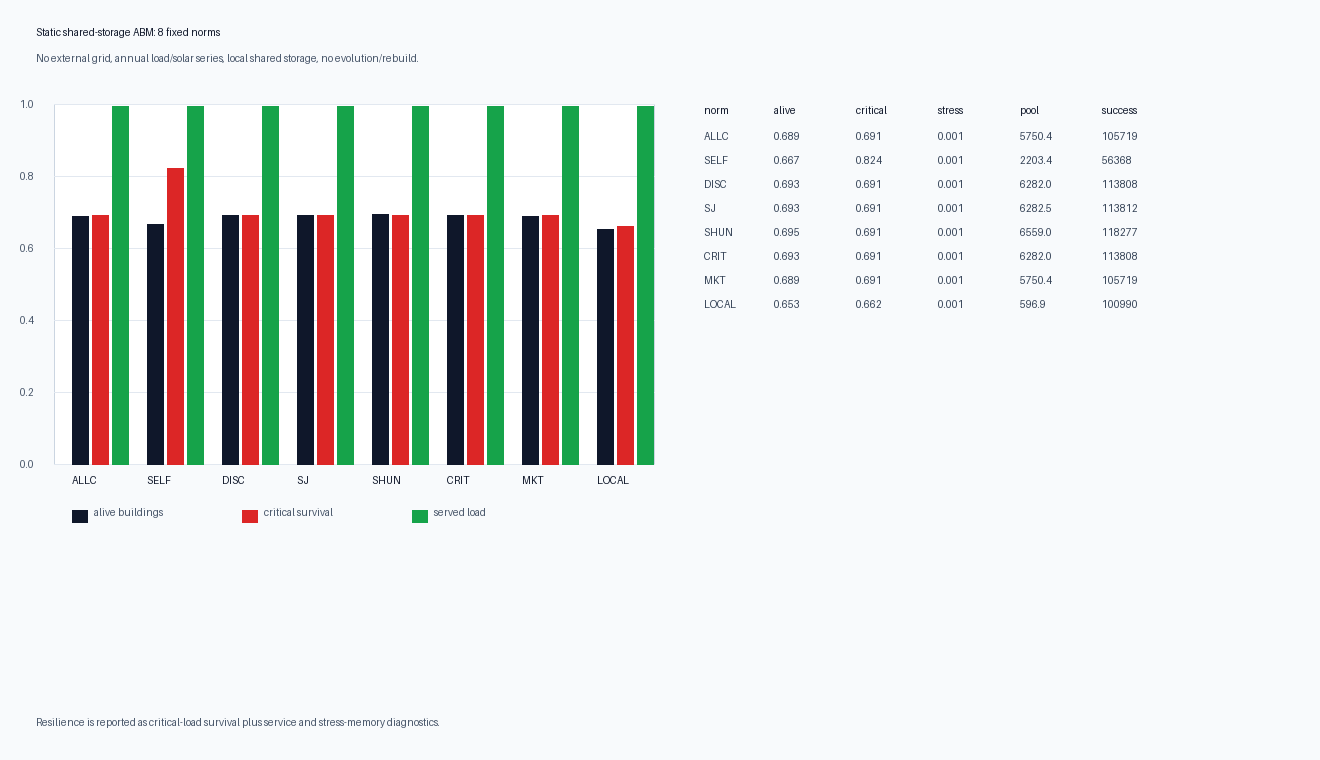

Source data for this figure (header and first rows):
norm, name, alive_fraction, critical_survival, annual_mean_served_fraction, annual_mean_critical_service, final_served_fraction, final_critical_service, mean_stress_memory, critical_stress_memory, max_stress_memory, annual_cooperation_attempts, annual_cooperation_successes, final_cooperation_attempts, final_cooperation_successes, mean_pool_count, mean_pool_members, converged, last_step
ALLC, generous, 0.689, 0.6912, 0.9937, 0.9937, 1.0, 1.0, 0.0007511, 0.0007124, 0.002708, 105719, 105719, 51, 51, 41.08, 5750, False, 8760
SELF, selfish, 0.6667, 0.8235, 0.9936, 0.995, 1.0, 1.0, 0.0007746, 0.0005474, 0.002708, 56368, 56368, 22, 22, 18.29, 2203, False, 8760
DISC, standing, 0.6929, 0.6912, 0.9936, 0.9936, 1.0, 1.0, 0.0007786, 0.0007344, 0.002708, 113808, 113808, 56, 56, 44.45, 6282, False, 8760
SJ, stern judging, 0.6929, 0.6912, 0.9936, 0.9936, 1.0, 1.0, 0.0007785, 0.0007365, 0.002708, 113812, 113812, 56, 56, 44.46, 6283, False, 8760
SHUN, shunning, 0.6952, 0.6912, 0.9935, 0.9935, 1.0, 1.0, 0.0008009, 0.0007719, 0.002708, 118277, 118277, 59, 59, 46.37, 6559, False, 8760
CRIT, critical first, 0.6929, 0.6912, 0.9936, 0.9936, 1.0, 1.0, 0.0007786, 0.0007344, 0.002708, 113808, 113808, 56, 56, 44.45, 6282, False, 8760
MKT, market, 0.689, 0.6912, 0.9937, 0.9937, 1.0, 1.0, 0.0007511, 0.0007124, 0.002708, 105719, 105719, 51, 51, 41.08, 5750, False, 8760
LOCAL, neighbor loyal, 0.6528, 0.6618, 0.9939, 0.9939, 1.0, 1.0, 0.0005985, 0.0005655, 0.002708, 100990, 100990, 4, 4, 8.101, 596.9, False, 8760
